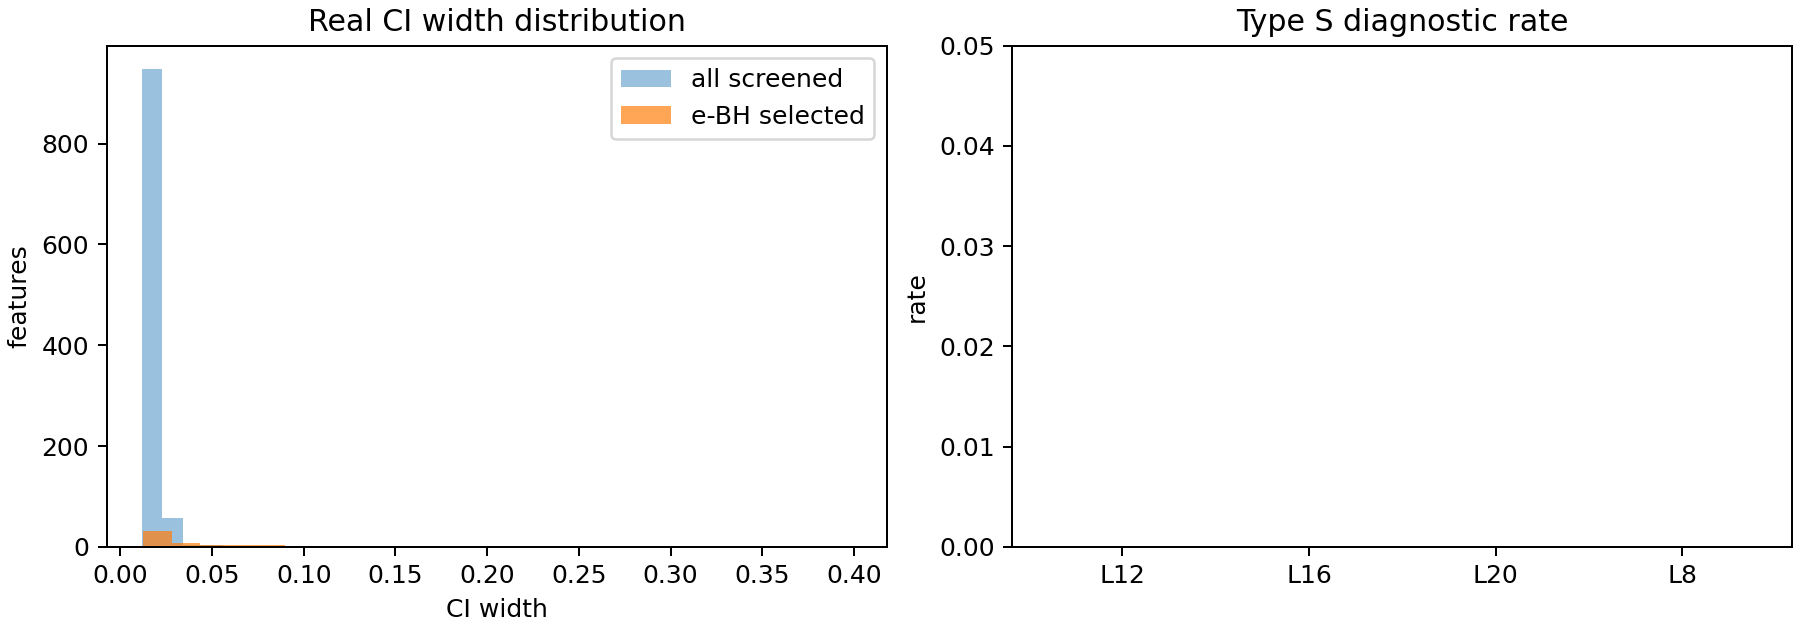

Source data for this figure (header and first rows):
layer, selection, features, ci_width_median, ci_width_p90, relative_ci_width_median, ci_crosses_zero_rate, cluster_bootstrap_sign_flip_rate_mean, cluster_bootstrap_sign_flip_rate_max, type_s_diagnostic_rate
L12, all_screened, 256, 0.01667, 0.02064, 5.412, 0.8242, 0.2369, 0.55, 0.8242
L12, e_bh_pcal, 7, 0.02223, 0.2033, 0.6416, 0.0, 0.0, 0.0, 0.0
L12, by_bh, 18, 0.02018, 0.04194, 0.9031, 0.0, 0.0, 0.0, 0.0
L12, bh, 29, 0.01974, 0.02809, 1.149, 0.0, 0.0008621, 0.0075, 0.0
L16, all_screened, 256, 0.01553, 0.02159, 3.39, 0.707, 0.157, 0.52, 0.707
L16, e_bh_pcal, 23, 0.02721, 0.07631, 0.5152, 0.0, 0.0, 0.0, 0.0
L16, by_bh, 37, 0.02198, 0.04222, 0.6788, 0.0, 6.756756756756757e-05, 0.0025, 0.0
L16, bh, 51, 0.02036, 0.03464, 0.8912, 0.0, 0.0005392, 0.0075, 0.0
L20, all_screened, 256, 0.01399, 0.02065, 4.759, 0.7812, 0.1994, 0.52, 0.7812
L20, e_bh_pcal, 17, 0.02607, 0.07511, 0.6888, 0.0, 0.0, 0.0, 0.0
L20, by_bh, 29, 0.02255, 0.06378, 0.8229, 0.0, 8.620689655172414e-05, 0.0025, 0.0
L20, bh, 47, 0.01957, 0.06106, 1.215, 0.0, 0.002606, 0.0225, 0.0
L8, all_screened, 256, 0.01858, 0.0222, 4.233, 0.8438, 0.1951, 0.515, 0.8438
L8, e_bh_pcal, 6, 0.03768, 0.2249, 0.5659, 0.0, 0.0, 0.0, 0.0
L8, by_bh, 9, 0.02587, 0.1206, 0.7959, 0.0, 0.0, 0.0, 0.0
L8, bh, 15, 0.02504, 0.04987, 0.8605, 0.0, 0.0001667, 0.0025, 0.0
